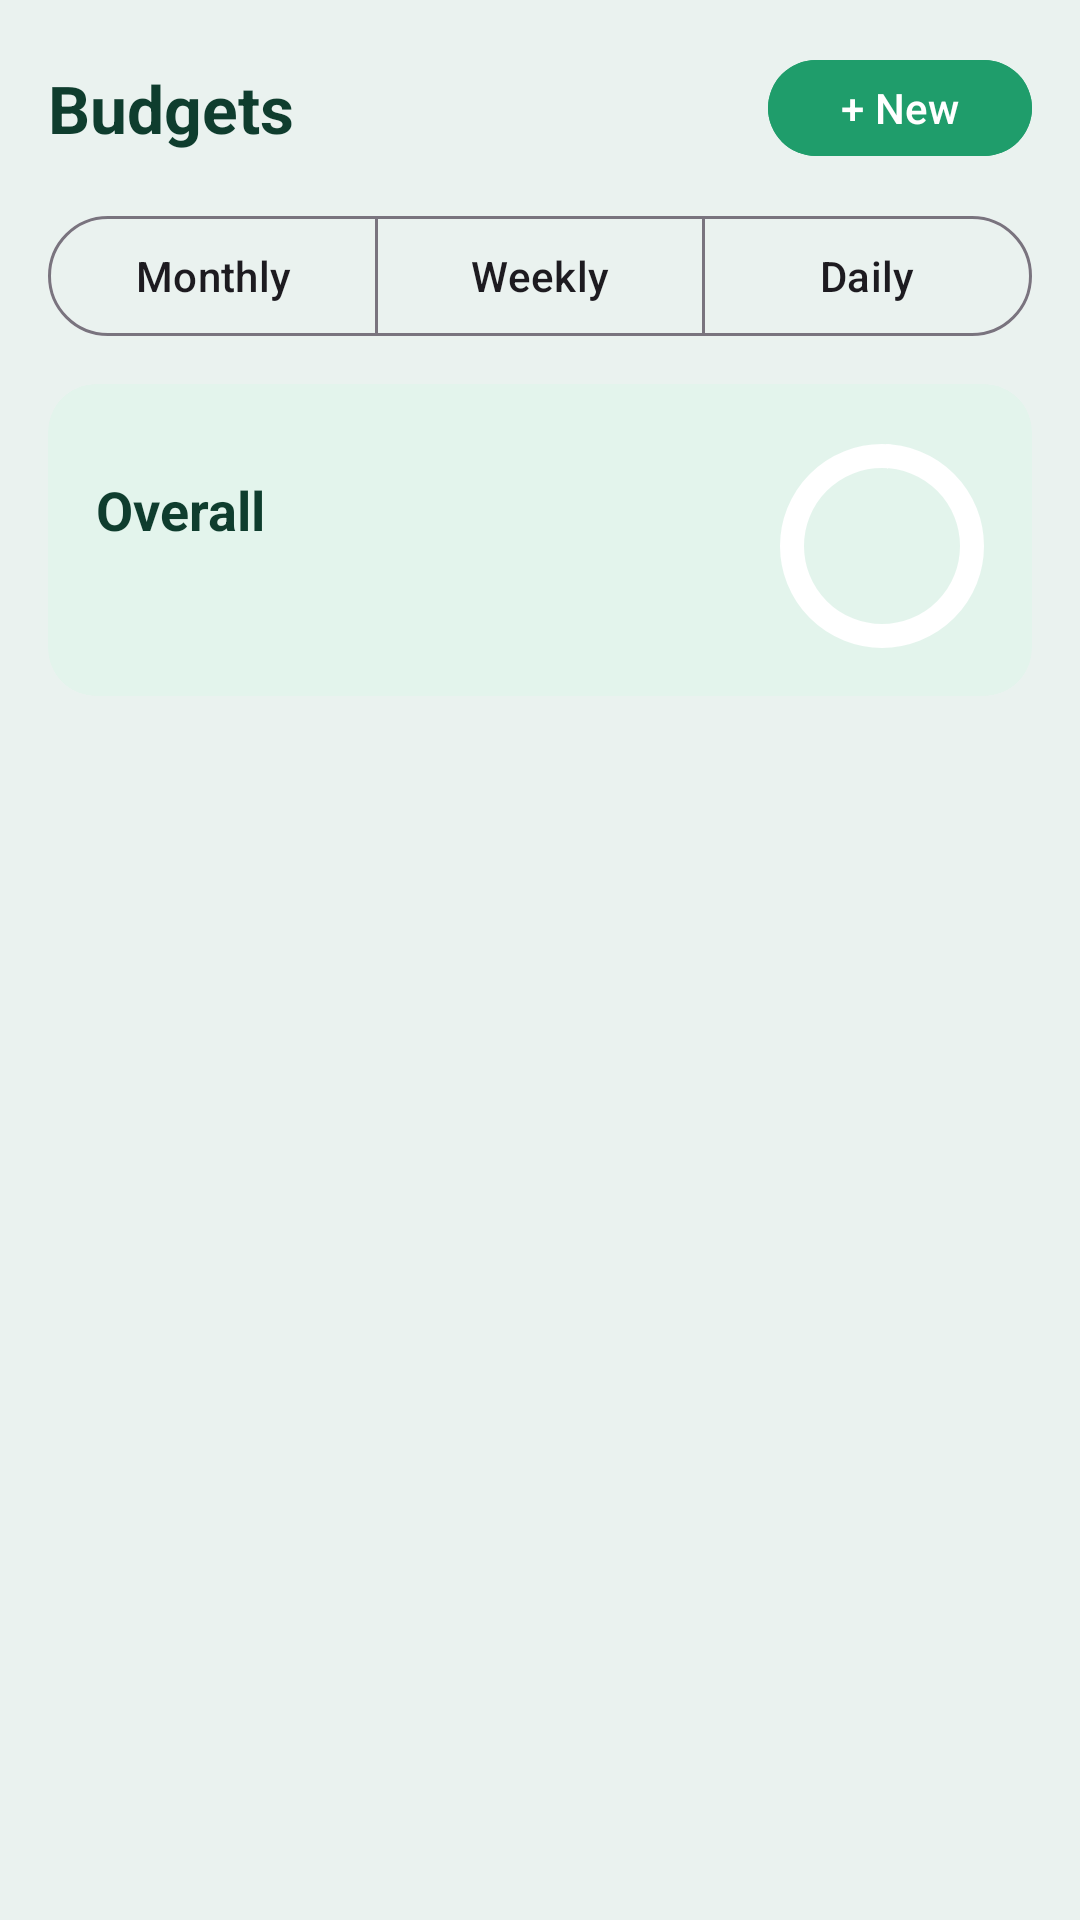

Android layout source for this screen:
<!-- AndroidManifest.xml: application theme Theme.BudgetBuddy -->
<!-- res/layout/fragment_budgets.xml -->
<?xml version="1.0" encoding="utf-8"?>
<LinearLayout xmlns:android="http://schemas.android.com/apk/res/android"
    xmlns:app="http://schemas.android.com/apk/res-auto"
    xmlns:tools="http://schemas.android.com/tools"
    android:layout_width="match_parent"
    android:layout_height="match_parent"
    android:orientation="vertical"
    android:paddingStart="16dp"
    android:paddingTop="16dp"
    android:paddingEnd="16dp"
    tools:context=".BudgetsFragment">

    <LinearLayout
        android:layout_width="match_parent"
        android:layout_height="wrap_content"
        android:gravity="center_vertical"
        android:orientation="horizontal">

        <TextView
            android:layout_width="0dp"
            android:layout_height="wrap_content"
            android:layout_weight="1"
            android:text="@string/title_budgets"
            android:textColor="@color/green_dark"
            android:textSize="22sp"
            android:textStyle="bold" />

        <com.google.android.material.button.MaterialButton
            android:id="@+id/newBudgetBtn"
            android:layout_width="wrap_content"
            android:layout_height="40dp"
            android:backgroundTint="@color/green_primary"
            android:text="+ New"
            android:textColor="@color/white"
            app:cornerRadius="20dp" />
    </LinearLayout>

    <com.google.android.material.button.MaterialButtonToggleGroup
        android:id="@+id/periodGroup"
        android:layout_width="match_parent"
        android:layout_height="wrap_content"
        android:layout_marginTop="12dp"
        app:selectionRequired="true"
        app:singleSelection="true">

        <com.google.android.material.button.MaterialButton
            android:id="@+id/periodMonthlyBtn"
            style="@style/Widget.Material3.Button.OutlinedButton"
            android:layout_width="0dp"
            android:layout_height="wrap_content"
            android:layout_weight="1"
            android:text="Monthly" />

        <com.google.android.material.button.MaterialButton
            android:id="@+id/periodWeeklyBtn"
            style="@style/Widget.Material3.Button.OutlinedButton"
            android:layout_width="0dp"
            android:layout_height="wrap_content"
            android:layout_weight="1"
            android:text="Weekly" />

        <com.google.android.material.button.MaterialButton
            android:id="@+id/periodDailyBtn"
            style="@style/Widget.Material3.Button.OutlinedButton"
            android:layout_width="0dp"
            android:layout_height="wrap_content"
            android:layout_weight="1"
            android:text="Daily" />
    </com.google.android.material.button.MaterialButtonToggleGroup>

    <com.google.android.material.card.MaterialCardView
        style="@style/Card.BudgetBuddy"
        android:layout_width="match_parent"
        android:layout_height="wrap_content"
        android:layout_marginTop="12dp"
        app:cardBackgroundColor="@color/green_light">

        <LinearLayout
            android:layout_width="match_parent"
            android:layout_height="wrap_content"
            android:gravity="center_vertical"
            android:orientation="horizontal"
            android:padding="16dp">

            <LinearLayout
                android:layout_width="0dp"
                android:layout_height="wrap_content"
                android:layout_weight="1"
                android:orientation="vertical">

                <TextView
                    android:layout_width="wrap_content"
                    android:layout_height="wrap_content"
                    android:text="Overall"
                    android:textColor="@color/green_dark"
                    android:textSize="18sp"
                    android:textStyle="bold" />

                <TextView
                    android:id="@+id/overallDetailTv"
                    android:layout_width="wrap_content"
                    android:layout_height="wrap_content"
                    android:layout_marginTop="4dp"
                    android:textColor="@color/text_secondary"
                    android:textSize="12sp"
                    tools:text="₱3,750 / ₱6,000\n₱2,250 left" />
            </LinearLayout>

            <FrameLayout
                android:layout_width="72dp"
                android:layout_height="72dp">

                <com.google.android.material.progressindicator.CircularProgressIndicator
                    android:id="@+id/overallProgress"
                    android:layout_width="match_parent"
                    android:layout_height="match_parent"
                    android:max="100"
                    app:indicatorSize="68dp"
                    app:trackColor="@color/white"
                    app:trackThickness="8dp" />

                <TextView
                    android:id="@+id/overallPercentTv"
                    android:layout_width="wrap_content"
                    android:layout_height="wrap_content"
                    android:layout_gravity="center"
                    android:textColor="@color/green_dark"
                    android:textSize="14sp"
                    android:textStyle="bold"
                    tools:text="62%" />
            </FrameLayout>
        </LinearLayout>
    </com.google.android.material.card.MaterialCardView>

    <FrameLayout
        android:layout_width="match_parent"
        android:layout_height="0dp"
        android:layout_marginTop="12dp"
        android:layout_weight="1">

        <androidx.recyclerview.widget.RecyclerView
            android:id="@+id/budgetRv"
            android:layout_width="match_parent"
            android:layout_height="match_parent"
            android:clipToPadding="false"
            android:paddingBottom="48dp" />

        <TextView
            android:id="@+id/emptyTv"
            android:layout_width="wrap_content"
            android:layout_height="wrap_content"
            android:layout_gravity="center"
            android:gravity="center"
            android:text="No budgets here yet.\nTap + New to set a limit."
            android:textColor="@color/text_secondary"
            android:visibility="gone" />
    </FrameLayout>
</LinearLayout>
<!-- resources referenced by this layout -->
<resources>
  <color name="green_dark">#0F3D2E</color>
  <color name="green_light">#E3F4EC</color>
  <color name="green_primary">#1F9D6B</color>
  <color name="text_secondary">#6B7F78</color>
  <color name="white">#FFFFFF</color>
  <string name="title_budgets">Budgets</string>
  <style name="Card.BudgetBuddy" parent="Widget.Material3.CardView.Elevated">
          <item name="cardBackgroundColor">@color/card_bg</item>
          <item name="cardCornerRadius">16dp</item>
          <item name="cardElevation">0dp</item>
          <item name="strokeWidth">0dp</item>
      </style>
  <style name="Theme.BudgetBuddy" parent="Theme.Material3.Light.NoActionBar">
          <item name="colorPrimary">@color/green_primary</item>
          <item name="colorOnPrimary">@color/white</item>
          <item name="android:statusBarColor">@color/bg_screen</item>
          <item name="android:windowLightStatusBar">true</item>
          <item name="android:windowBackground">@color/bg_screen</item>
          <item name="android:textColorPrimary">@color/text_primary</item>
  
          <item name="colorSecondaryContainer">@color/green_light</item>
          <item name="colorOnSecondaryContainer">@color/green_dark</item>
      </style>
  <color name="card_bg">#FFFFFF</color>
  <color name="bg_screen">#EAF2EF</color>
  <color name="text_primary">#102A22</color>
</resources>
